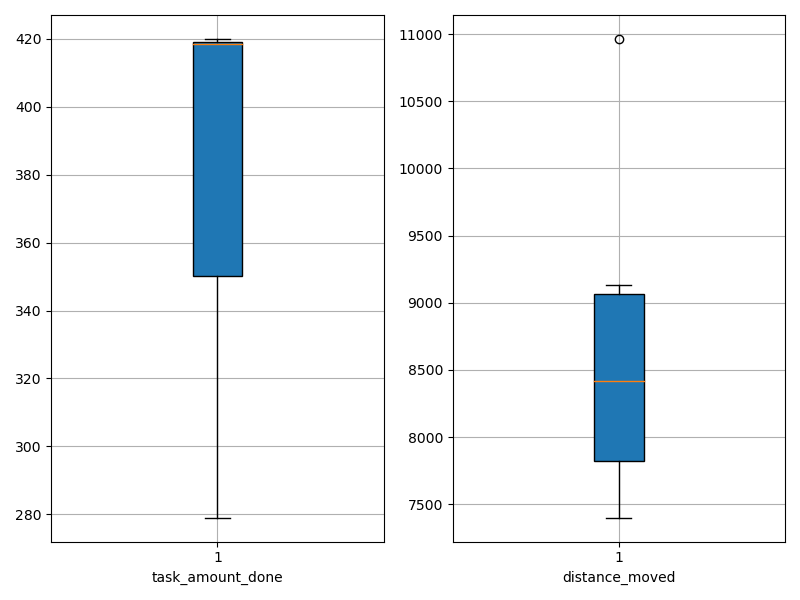

Data behind this chart, as committed beside it:
agent_id, task_amount_done, distance_moved
0, 349.0, 9076
1, 418.0, 7400
2, 279.0, 8496
3, 420.0, 7927
4, 419.0, 8338
5, 283.0, 9026
6, 420.0, 7747
7, 419.0, 7790
8, 419.0, 9135
9, 354.0, 10963
